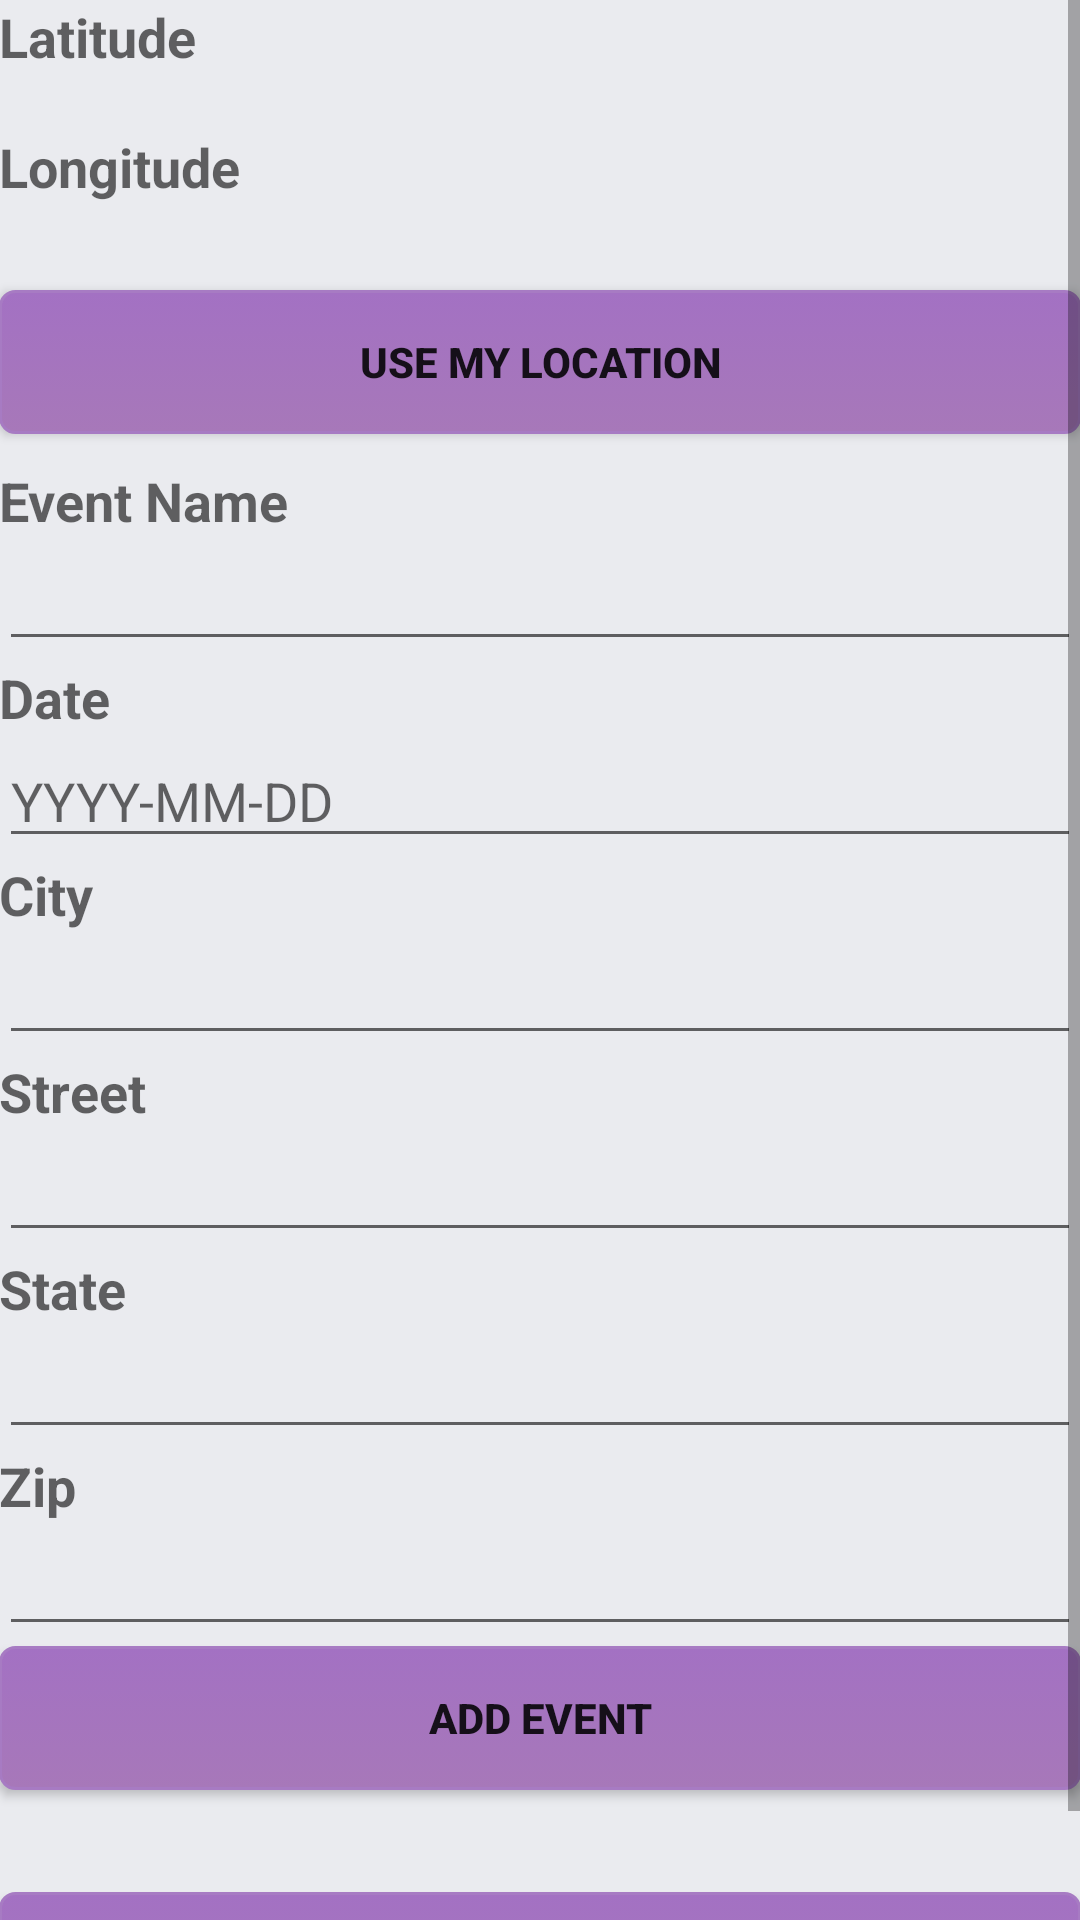

Produce the Android XML layout that renders to this screen, including the resource entries it uses.
<!-- AndroidManifest.xml: application theme AppTheme -->
<!-- res/layout/activity_main.xml -->
<?xml version="1.0" encoding="utf-8"?>
<LinearLayout xmlns:android="http://schemas.android.com/apk/res/android"
    android:layout_width = "match_parent"
    android:layout_height="match_parent"
    android:orientation="vertical"
    android:background="#eaebef"
    android:weightSum="1">

<ScrollView
    xmlns:android="http://schemas.android.com/apk/res/android"
    android:layout_width="match_parent"
    android:layout_height="wrap_content"
    android:fillViewport="true">

    <LinearLayout
        android:paddingTop="@dimen/activity_vertical_margin"
        android:paddingRight="@dimen/activity_horizontal_margin"
        android:paddingLeft="@dimen/activity_horizontal_margin"
        android:paddingBottom="@dimen/activity_vertical_margin"
        android:layout_height="wrap_content"
        android:layout_width="match_parent"
        android:weightSum="1"
        xmlns:android="http://schemas.android.com/apk/res/android"
        android:background="#eaebef"
        android:orientation="vertical">

        <TextView
            android:layout_width="wrap_content"
            android:layout_height="wrap_content"
            android:textAppearance="?android:attr/textAppearanceMedium"
            android:text="Latitude"
            android:id="@+id/textView2"
            android:layout_alignParentTop="true"
            android:layout_alignParentLeft="true"
            android:layout_alignParentStart="true"
            android:textStyle="bold" />

        <TextView
            android:layout_width="wrap_content"
            android:layout_height="wrap_content"
            android:textAppearance="?android:attr/textAppearanceSmall"
            android:id="@+id/lat"
            android:layout_below="@+id/textView2"
            android:layout_alignParentLeft="true"
            android:layout_alignParentStart="true" />


        <TextView
            android:layout_width="wrap_content"
            android:layout_height="wrap_content"
            android:textAppearance="?android:attr/textAppearanceMedium"
            android:text="Longitude"
            android:id="@+id/textView3"
            android:layout_alignTop="@+id/textView2"
            android:layout_toEndOf="@+id/nameTitle"
            android:layout_alignLeft="@+id/lon"
            android:layout_alignStart="@+id/lon"
            android:layout_toRightOf="@+id/nameTitle"
            android:textStyle="bold" />

        <TextView
            android:layout_width="wrap_content"
            android:layout_height="wrap_content"
            android:textAppearance="?android:attr/textAppearanceSmall"
            android:id="@+id/lon"
            android:layout_below="@+id/textView3"
            android:layout_centerHorizontal="true" />

        <Button
            android:layout_width="match_parent"
            android:layout_height="wrap_content"
            android:text="Use My Location"
            android:id="@+id/button2"
            android:background="@drawable/button"
            android:layout_below="@+id/lat"
            android:layout_toRightOf="@+id/nameTitle"
            android:layout_toEndOf="@+id/nameTitle"
            android:onClick="fillInfo"
            android:layout_gravity="center_horizontal"
            android:layout_marginTop="10dp"
            android:textStyle="bold" />

        <TextView
            android:layout_width="wrap_content"
            android:layout_height="wrap_content"
            android:textAppearance="?android:attr/textAppearanceMedium"
            android:text="Event Name"
            android:id="@+id/nameTitle"
            android:autoText="false"
            android:layout_below="@+id/lat"
            android:layout_alignParentLeft="true"
            android:layout_alignParentStart="true"
            android:textStyle="bold"
            android:layout_marginTop="10dp" />

        <EditText
            android:layout_width="match_parent"
            android:layout_height="wrap_content"
            android:id="@+id/nameT"
            android:layout_below="@+id/nameTitle"
            android:layout_alignParentLeft="true"
            android:layout_alignParentStart="true" />

        <TextView
            android:layout_width="wrap_content"
            android:layout_height="wrap_content"
            android:textAppearance="?android:attr/textAppearanceMedium"
            android:text="Date"
            android:id="@+id/dateTitle"
            android:autoText="false"
            android:layout_below="@+id/nameT"
            android:layout_alignParentLeft="true"
            android:layout_alignParentStart="true"
            android:textStyle="bold" />

        <EditText
            android:layout_width="match_parent"
            android:layout_height="wrap_content"
            android:id="@+id/date"
            android:layout_below="@+id/dateTitle"
            android:layout_alignParentLeft="true"
            android:layout_alignParentStart="true"
            android:inputType="date"
            android:hint="YYYY-MM-DD" />

        <TextView
            android:layout_width="wrap_content"
            android:layout_height="wrap_content"
            android:textAppearance="?android:attr/textAppearanceMedium"
            android:text="City"
            android:id="@+id/cityTitle"
            android:autoText="false"
            android:layout_below="@+id/date"
            android:layout_alignParentLeft="true"
            android:layout_alignParentStart="true"
            android:textStyle="bold" />

        <EditText
            android:layout_width="match_parent"
            android:layout_height="wrap_content"
            android:id="@+id/city"
            android:layout_below="@+id/cityTitle"
            android:layout_alignParentLeft="true"
            android:layout_alignParentStart="true" />

        <TextView
            android:layout_width="wrap_content"
            android:layout_height="wrap_content"
            android:textAppearance="?android:attr/textAppearanceMedium"
            android:text="Street"
            android:id="@+id/streetTitle"
            android:autoText="false"
            android:layout_below="@+id/city"
            android:layout_alignParentLeft="true"
            android:layout_alignParentStart="true"
            android:textStyle="bold" />

        <EditText
            android:layout_width="match_parent"
            android:layout_height="wrap_content"
            android:id="@+id/street"
            android:layout_below="@+id/streetTitle"
            android:layout_alignParentLeft="true"
            android:layout_alignParentStart="true" />

        <TextView
            android:layout_width="wrap_content"
            android:layout_height="wrap_content"
            android:textAppearance="?android:attr/textAppearanceMedium"
            android:text="State"
            android:id="@+id/stateTitle"
            android:autoText="false"
            android:layout_below="@+id/street"
            android:layout_alignParentLeft="true"
            android:layout_alignParentStart="true"
            android:textStyle="bold" />

        <EditText
            android:layout_width="match_parent"
            android:layout_height="wrap_content"
            android:id="@+id/state"
            android:layout_below="@+id/stateTitle"
            android:layout_alignParentLeft="true"
            android:layout_alignParentStart="true" />

        <TextView
            android:layout_width="wrap_content"
            android:layout_height="wrap_content"
            android:textAppearance="?android:attr/textAppearanceMedium"
            android:text="Zip"
            android:id="@+id/zipTitle"
            android:autoText="false"
            android:layout_below="@+id/state"
            android:layout_alignParentLeft="true"
            android:layout_alignParentStart="true"
            android:textStyle="bold" />

        <EditText
            android:layout_width="match_parent"
            android:layout_height="wrap_content"
            android:id="@+id/zip"
            android:layout_below="@+id/zipTitle"
            android:layout_alignParentLeft="true"
            android:layout_alignParentStart="true"
            android:inputType="number" />

        <Button
            android:layout_height="wrap_content"
            android:layout_width="match_parent"
            android:onClick="sendPostRequest"
            android:id="@+id/sendPost"
            android:text="Add Event"
            android:layout_below="@+id/zip"
            android:layout_alignParentLeft="true"
            android:layout_alignParentStart="true"
            android:background="@drawable/button"
            android:textStyle="bold" />

        <Button
            android:layout_height="wrap_content"
            android:layout_width="match_parent"
            android:onClick="sendGetRequest"
            android:id="@+id/sendGet"
            android:text="See Events"
            android:background="@drawable/button"
            android:layout_below="@+id/sendPost"
            android:layout_alignParentLeft="true"
            android:layout_alignParentStart="true"
            android:layout_marginTop="34dp"
            android:textStyle="bold" />

    </LinearLayout>

</ScrollView>

</LinearLayout>
<!-- resources referenced by this layout -->
<resources>
  <!-- drawable button (drawable) -->
  <?xml version="1.0" encoding="utf-8"?>
  <selector xmlns:android="http://schemas.android.com/apk/res/android" >
      <item android:state_pressed="true" >
          <shape android:shape="rectangle"  >
              <corners android:radius="5dip" />
              <stroke android:width="1dip" android:color="#5c3281" />
              <gradient android:angle="-90" android:startColor="#7f4da2" android:endColor="#893f9e"  />
          </shape>
      </item>
      <item android:state_focused="true">
          <shape android:shape="rectangle"  >
              <corners android:radius="5dip" />
              <stroke android:width="1dip" android:color="#77399e" />
              <solid android:color="#6d3b9d"/>
          </shape>
      </item>
      <item >
          <shape android:shape="rectangle"  >
              <corners android:radius="5dip" />
              <stroke android:width="1dip" android:color="#a77bc3" />
              <gradient android:angle="-90" android:startColor="#a371c3" android:endColor="#a778b9" />
          </shape>
      </item>
  </selector>
  <style name="AppTheme" parent="Theme.AppCompat.DayNight.DarkActionBar">
          
          <item name="colorPrimary">@color/colorPrimary</item>
          <item name="colorPrimaryDark">@color/colorPrimaryDark</item>
          <item name="colorAccent">@color/colorAccent</item>
      </style>
  <color name="colorPrimary">#723499</color>
  <color name="colorPrimaryDark">#303F9F</color>
  <color name="colorAccent">#FF4081</color>
</resources>
